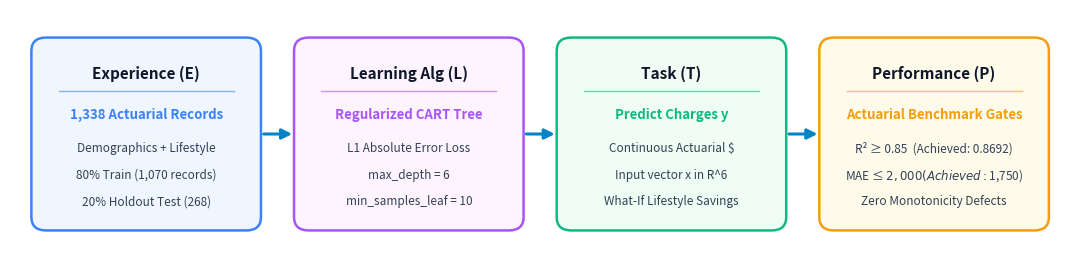
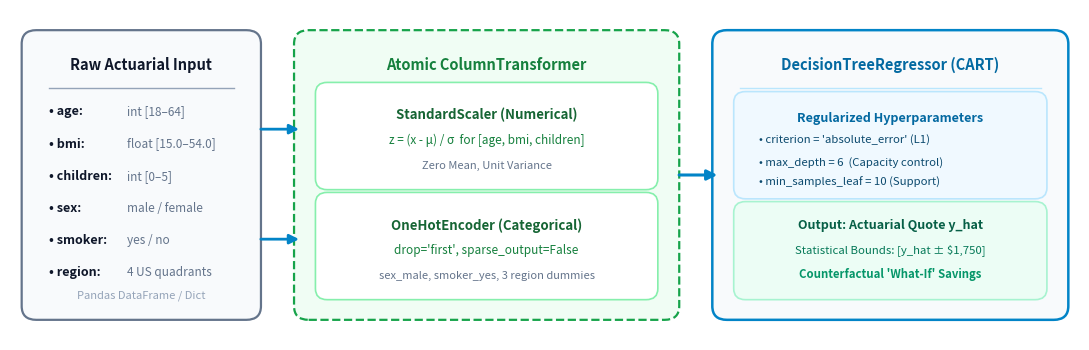

Write the Python code that produced these figures, in order.
"""
Generate publication-grade PNG diagrams for Diagram 1 and Diagram 2.
Ensures 100% visual rendering reliability in Markdown, HTML, and Chrome PDF.
"""

import matplotlib.pyplot as plt
import matplotlib.patches as patches
from pathlib import Path

ASSETS_DIR = Path("submission/assets")
ASSETS_DIR.mkdir(parents=True, exist_ok=True)


def generate_diagram1_pte():
    """Diagram 1: Mitchell's Learning Formalization <P, T, E>."""
    fig, ax = plt.subplots(figsize=(11, 2.8), dpi=300)
    ax.set_xlim(0, 11)
    ax.set_ylim(0, 2.8)
    ax.axis("off")

    boxes = [
        {
            "xy": (0.3, 0.4), "w": 2.2, "h": 2.0, "color": "#eff6ff", "edge": "#3b82f6",
            "title": "Experience (E)", "subtitle": "1,338 Actuarial Records",
            "lines": ["Demographics + Lifestyle", "80% Train (1,070 records)", "20% Holdout Test (268)"]
        },
        {
            "xy": (3.0, 0.4), "w": 2.2, "h": 2.0, "color": "#fdf4ff", "edge": "#a855f7",
            "title": "Learning Alg (L)", "subtitle": "Regularized CART Tree",
            "lines": ["L1 Absolute Error Loss", "max_depth = 6", "min_samples_leaf = 10"]
        },
        {
            "xy": (5.7, 0.4), "w": 2.2, "h": 2.0, "color": "#f0fdf4", "edge": "#10b981",
            "title": "Task (T)", "subtitle": "Predict Charges y",
            "lines": ["Continuous Actuarial $", "Input vector x in R^6", "What-If Lifestyle Savings"]
        },
        {
            "xy": (8.4, 0.4), "w": 2.2, "h": 2.0, "color": "#fffbeb", "edge": "#f59e0b",
            "title": "Performance (P)", "subtitle": "Actuarial Benchmark Gates",
            "lines": ["R² ≥ 0.85  (Achieved: 0.8692)", "MAE ≤ $2,000 (Achieved: $1,750)", "Zero Monotonicity Defects"]
        },
    ]

    for b in boxes:
        rect = patches.FancyBboxPatch(
            b["xy"], b["w"], b["h"], boxstyle="Round,pad=0.08,rounding_size=0.15",
            facecolor=b["color"], edgecolor=b["edge"], linewidth=1.8,
        )
        ax.add_patch(rect)

        cx = b["xy"][0] + b["w"] / 2
        top_y = b["xy"][1] + b["h"]

        # Title
        ax.text(cx, top_y - 0.32, b["title"], ha="center", va="center", fontsize=11, fontweight="bold", color="#0f172a")
        # Horizontal line
        ax.plot([b["xy"][0] + 0.2, b["xy"][0] + b["w"] - 0.2], [top_y - 0.52, top_y - 0.52], color=b["edge"], linewidth=1, alpha=0.6)
        # Subtitle
        ax.text(cx, top_y - 0.78, b["subtitle"], ha="center", va="center", fontsize=9.5, fontweight="bold", color=b["edge"])
        # Bullets
        for idx, line in enumerate(b["lines"]):
            ax.text(cx, top_y - 1.15 - (idx * 0.30), line, ha="center", va="center", fontsize=8.5, color="#334155")

    # Connectors
    for start_x in [2.58, 5.28, 7.98]:
        ax.annotate(
            "", xy=(start_x + 0.35, 1.4), xytext=(start_x, 1.4),
            arrowprops=dict(arrowstyle="-|>", color="#0284c7", lw=2.2, mutation_scale=15),
        )

    plt.tight_layout()
    out_path = ASSETS_DIR / "diagram1_pte_formulation.png"
    plt.savefig(out_path, dpi=300, bbox_inches="tight")
    plt.close()
    print(f"[OK] Generated: {out_path}")


def generate_diagram2_pipeline():
    """Diagram 2: DeltaCare End-to-End Scikit-Learn Pipeline Architecture."""
    fig, ax = plt.subplots(figsize=(11, 3.6), dpi=300)
    ax.set_xlim(0, 11)
    ax.set_ylim(0, 3.6)
    ax.axis("off")

    # Box 1: Raw Actuarial Input
    rect1 = patches.FancyBboxPatch((0.2, 0.3), 2.3, 3.0, boxstyle="Round,pad=0.08,rounding_size=0.15", facecolor="#f8fafc", edgecolor="#64748b", linewidth=1.6)
    ax.add_patch(rect1)
    ax.text(1.35, 3.0, "Raw Actuarial Input", ha="center", va="center", fontsize=10.5, fontweight="bold", color="#0f172a")
    ax.plot([0.4, 2.3], [2.75, 2.75], color="#94a3b8", lw=1)

    features = [
        ("age", "int [18–64]"),
        ("bmi", "float [15.0–54.0]"),
        ("children", "int [0–5]"),
        ("sex", "male / female"),
        ("smoker", "yes / no"),
        ("region", "4 US quadrants"),
    ]
    for idx, (f_name, f_desc) in enumerate(features):
        ax.text(0.4, 2.45 - idx * 0.35, f"• {f_name}:", fontsize=9, fontweight="bold", color="#0f172a")
        ax.text(1.2, 2.45 - idx * 0.35, f_desc, fontsize=8.5, color="#64748b")
    ax.text(1.35, 0.48, "Pandas DataFrame / Dict", ha="center", va="center", fontsize=8, color="#94a3b8", style="italic")

    # Arrow to preprocessing
    ax.annotate("", xy=(3.0, 2.3), xytext=(2.55, 2.3), arrowprops=dict(arrowstyle="-|>", color="#0284c7", lw=2, mutation_scale=14))
    ax.annotate("", xy=(3.0, 1.1), xytext=(2.55, 1.1), arrowprops=dict(arrowstyle="-|>", color="#0284c7", lw=2, mutation_scale=14))

    # Box 2: ColumnTransformer (Outer Box)
    rect2 = patches.FancyBboxPatch((3.0, 0.3), 3.8, 3.0, boxstyle="Round,pad=0.08,rounding_size=0.15", facecolor="#f0fdf4", edgecolor="#16a34a", linewidth=1.6, linestyle="--")
    ax.add_patch(rect2)
    ax.text(4.9, 3.0, "Atomic ColumnTransformer", ha="center", va="center", fontsize=10.5, fontweight="bold", color="#15803d")

    # Sub-box 1: StandardScaler
    rect2a = patches.FancyBboxPatch((3.2, 1.7), 3.4, 1.05, boxstyle="Round,pad=0.06,rounding_size=0.12", facecolor="#ffffff", edgecolor="#86efac", linewidth=1.2)
    ax.add_patch(rect2a)
    ax.text(4.9, 2.45, "StandardScaler (Numerical)", ha="center", va="center", fontsize=9.5, fontweight="bold", color="#166534")
    ax.text(4.9, 2.18, "z = (x - μ) / σ  for [age, bmi, children]", ha="center", va="center", fontsize=8.5, color="#15803d")
    ax.text(4.9, 1.90, "Zero Mean, Unit Variance", ha="center", va="center", fontsize=8, color="#64748b")

    # Sub-box 2: OneHotEncoder
    rect2b = patches.FancyBboxPatch((3.2, 0.5), 3.4, 1.05, boxstyle="Round,pad=0.06,rounding_size=0.12", facecolor="#ffffff", edgecolor="#86efac", linewidth=1.2)
    ax.add_patch(rect2b)
    ax.text(4.9, 1.25, "OneHotEncoder (Categorical)", ha="center", va="center", fontsize=9.5, fontweight="bold", color="#166534")
    ax.text(4.9, 0.98, "drop='first', sparse_output=False", ha="center", va="center", fontsize=8.5, color="#15803d")
    ax.text(4.9, 0.70, "sex_male, smoker_yes, 3 region dummies", ha="center", va="center", fontsize=8, color="#64748b")

    # Arrow to Model
    ax.annotate("", xy=(7.3, 1.8), xytext=(6.85, 1.8), arrowprops=dict(arrowstyle="-|>", color="#0284c7", lw=2.2, mutation_scale=15))

    # Box 3: Estimator + Inference
    rect3 = patches.FancyBboxPatch((7.3, 0.3), 3.5, 3.0, boxstyle="Round,pad=0.08,rounding_size=0.15", facecolor="#f8fafc", edgecolor="#0284c7", linewidth=1.8)
    ax.add_patch(rect3)
    ax.text(9.05, 3.0, "DecisionTreeRegressor (CART)", ha="center", va="center", fontsize=10.5, fontweight="bold", color="#0369a1")
    ax.plot([7.5, 10.6], [2.75, 2.75], color="#bae6fd", lw=1)

    # Sub-box CART hyperparams
    rect3a = patches.FancyBboxPatch((7.5, 1.6), 3.1, 1.05, boxstyle="Round,pad=0.06,rounding_size=0.12", facecolor="#f0f9ff", edgecolor="#bae6fd", linewidth=1.2)
    ax.add_patch(rect3a)
    ax.text(9.05, 2.42, "Regularized Hyperparameters", ha="center", va="center", fontsize=9, fontweight="bold", color="#0369a1")
    ax.text(7.7, 2.15, "• criterion = 'absolute_error' (L1)", fontsize=8.2, color="#0c4a6e")
    ax.text(7.7, 1.90, "• max_depth = 6  (Capacity control)", fontsize=8.2, color="#0c4a6e")
    ax.text(7.7, 1.68, "• min_samples_leaf = 10 (Support)", fontsize=8.2, color="#0c4a6e")

    # Sub-box Output & Guardrails
    rect3b = patches.FancyBboxPatch((7.5, 0.5), 3.1, 0.95, boxstyle="Round,pad=0.06,rounding_size=0.12", facecolor="#ecfdf5", edgecolor="#a7f3d0", linewidth=1.2)
    ax.add_patch(rect3b)
    ax.text(9.05, 1.25, "Output: Actuarial Quote y_hat", ha="center", va="center", fontsize=9, fontweight="bold", color="#065f46")
    ax.text(9.05, 0.98, "Statistical Bounds: [y_hat ± $1,750]", ha="center", va="center", fontsize=8.2, color="#047857")
    ax.text(9.05, 0.72, "Counterfactual 'What-If' Savings", ha="center", va="center", fontsize=8.2, fontweight="bold", color="#059669")

    plt.tight_layout()
    out_path = ASSETS_DIR / "diagram2_pipeline_architecture.png"
    plt.savefig(out_path, dpi=300, bbox_inches="tight")
    plt.close()
    print(f"[OK] Generated: {out_path}")


def main():
    print("Generating Diagram 1 (PTE Formulation)...")
    generate_diagram1_pte()
    print("Generating Diagram 2 (Pipeline Architecture)...")
    generate_diagram2_pipeline()
    print("Both flowchart diagrams generated successfully!")


if __name__ == "__main__":
    main()
